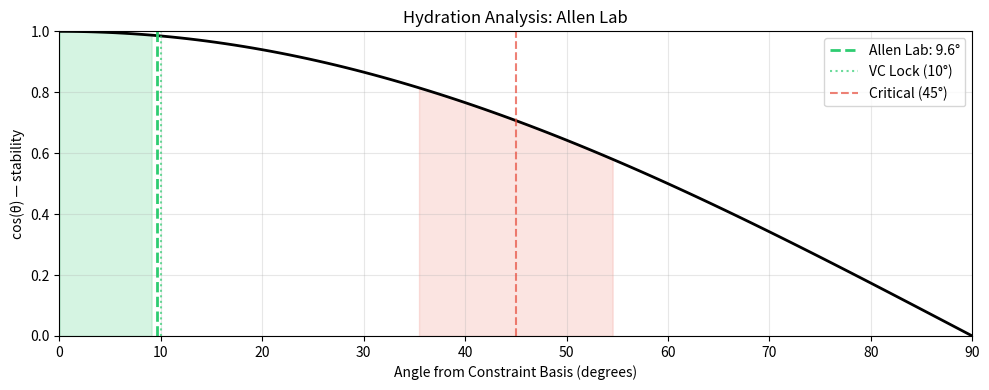

Recreate this plot in Python.
import numpy as np
import matplotlib.pyplot as plt

# Core functions
def angle_degrees(a, b):
    cos = np.dot(a, b) / (np.linalg.norm(a) * np.linalg.norm(b))
    return np.arccos(np.clip(cos, -1.0, 1.0)) * 180 / np.pi

def lock_status(angle):
    if angle < 10:
        return {"status": "VC / GOS", "color": "#2ecc71", "emoji": "🔒✅", "recommendation": "Well-constructed research program"}
    elif angle < 35:
        return {"status": "weak VC", "color": "#f1c40f", "emoji": "⚠️", "recommendation": "Needs clearer methods/metrics"}
    elif angle <= 55:
        return {"status": "IA / ZOS", "color": "#e74c3c", "emoji": "🔴💀", "recommendation": "Vague claims, likely over-hyped"}
    else:
        return {"status": "broken", "color": "#95a5a6", "emoji": "⚰️", "recommendation": "No clear research direction"}

def hydration_score(angle):
    score = max(0, min(100, 100 * (1 - angle / 90)))
    status = lock_status(angle)
    return {
        'hydration_percent': round(score, 1),
        'status': status['status'],
        'recommendation': status['recommendation'],
        'emoji': status['emoji']
    }

print("=" * 60)
print("LAB ANALYSIS: Allen Lab (Joint DNA Lab with Dowell)")
print("=" * 60)

# Claim vector (7 dimensions)
claim_vector = np.array([1.0, 0.85, 1.0, 0.7, 0.8, 0.75, 0.6])
constraint_basis = np.ones(7)

angle = angle_degrees(claim_vector, constraint_basis)
status = lock_status(angle)
hydration = hydration_score(angle)

constraint_names = [
    "D1: Problem clearly stated",
    "D2: Specific approach",
    "D3: Domain scope",
    "D4: Outcome measurable",
    "D5: Connection to joint lab",
    "D6: Novelty",
    "D7: Timeframe"
]

print("\nConstraint adherence:\n")
for name, score in zip(constraint_names, claim_vector):
    bar = "█" * int(score * 20) + "░" * (20 - int(score * 20))
    print(f"  {name[:25]:25} {bar} {score:.0%}")

print(f"\n📐 Angle: {angle:.1f}°")
print(f"💧 Hydration: {hydration['hydration_percent']:.0f}%")
print(f"🏷️  Status: {status['status']} {status['emoji']}")
print(f"📋 Recommendation: {status['recommendation']}")
print(f"\n💡 This lab is borderline VC/weak VC. The mission is clear, but the approach is vague ('computational programs') and outcomes are indirect ('enable doctors'). Stronger hydration would require specifying methods and measurable milestones.")

fig, ax = plt.subplots(figsize=(10, 4))

angles_plot = np.linspace(0, 90, 100)
stability = np.cos(np.radians(angles_plot))

ax.plot(angles_plot, stability, 'k-', linewidth=2)
ax.axvline(angle, color=status['color'], linestyle='--', linewidth=2, label=f'Allen Lab: {angle:.1f}°')
ax.axvline(10, color='#2ecc71', linestyle=':', alpha=0.7, label='VC Lock (10°)')
ax.axvline(45, color='#e74c3c', linestyle='--', alpha=0.7, label='Critical (45°)')
ax.fill_between(angles_plot, 0, stability, where=(angles_plot < 10), alpha=0.2, color='#2ecc71')
ax.fill_between(angles_plot, 0, stability, where=(angles_plot > 35) & (angles_plot < 55), alpha=0.15, color='#e74c3c')

ax.set_xlim(0, 90)
ax.set_ylim(0, 1)
ax.set_xlabel('Angle from Constraint Basis (degrees)')
ax.set_ylabel('cos(θ) — stability')
ax.set_title('Hydration Analysis: Allen Lab')
ax.legend()
ax.grid(True, alpha=0.3)

plt.tight_layout()
plt.show()
